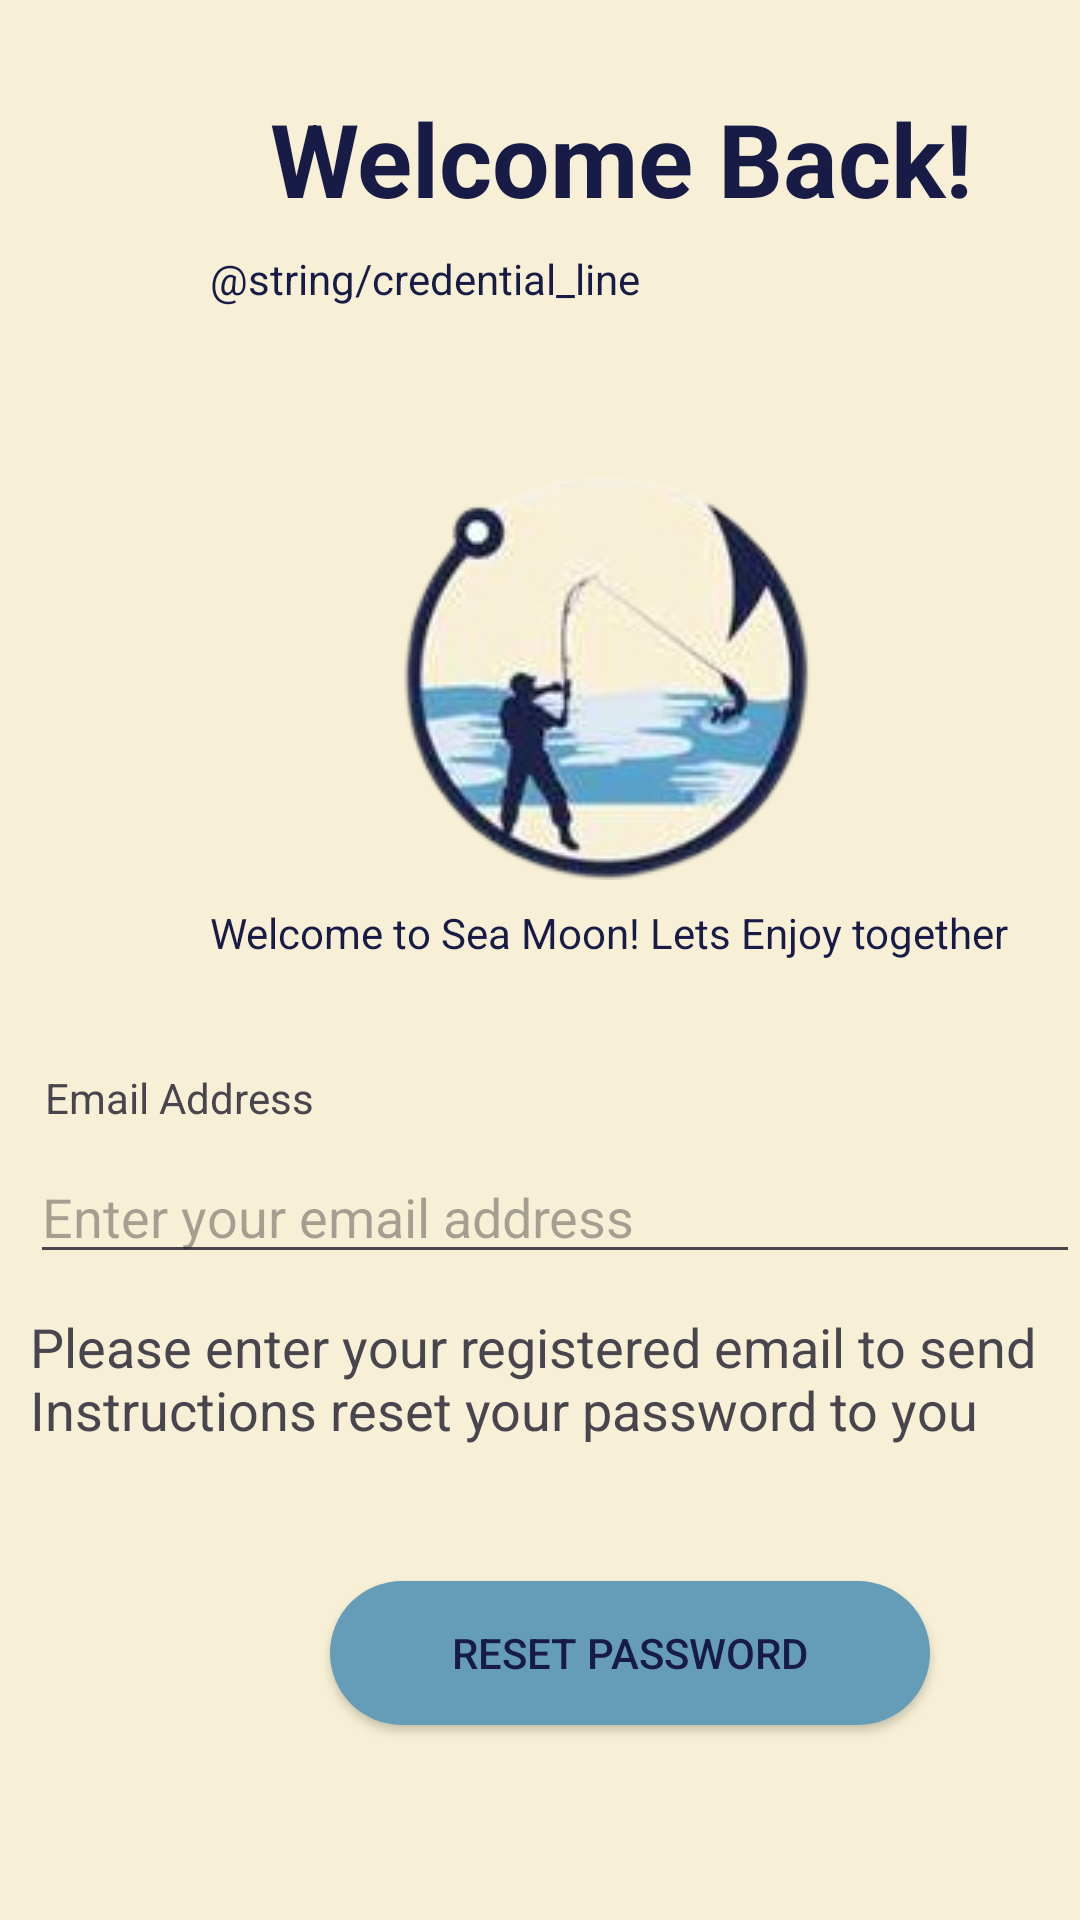

Reconstruct the res/layout file that produces this screen, plus the resources it refers to.
<!-- AndroidManifest.xml: application theme Theme.SeaMoonRestaurant -->
<!-- res/layout/activity_email.xml -->
<?xml version="1.0" encoding="utf-8"?>
<LinearLayout xmlns:android="http://schemas.android.com/apk/res/android"
    xmlns:app="http://schemas.android.com/apk/res-auto"
    xmlns:tools="http://schemas.android.com/tools"
    android:layout_width="match_parent"
    android:layout_height="match_parent"
    android:orientation="vertical"
    android:background="@color/background"
    tools:context=".EmailActivity">



    <TextView
        android:textColor="@color/fontColor"
        android:layout_marginTop="30dp"
        android:layout_marginLeft="90dp"
        android:id="@+id/largeText"
        android:layout_width="wrap_content"
        android:layout_height="wrap_content"
        android:layout_centerHorizontal="true"
        android:text="Welcome Back!"
        android:textSize="34dp"
        android:textStyle="bold" />

    <TextView
        android:textColor="@color/fontColor"
        android:layout_marginLeft="70dp"
        android:id="@+id/tagline1"
        android:layout_width="wrap_content"
        android:layout_height="wrap_content"
        android:layout_below="@id/largeText"
        android:layout_centerHorizontal="true"
        android:layout_marginTop="8dp"
        android:text="@string/credential_line"/>


    <ImageView
        android:layout_marginLeft="100dp"
        android:id="@+id/logoImageView"
        android:layout_width="wrap_content"
        android:layout_height="wrap_content"
        android:layout_below="@id/tagline1"
        android:layout_centerHorizontal="true"
        android:layout_marginTop="16dp"
        android:src="@drawable/seamoon"/>


    <TextView
        android:textColor="@color/fontColor"
        android:layout_marginLeft="70dp"
        android:id="@+id/tagline2"
        android:layout_width="wrap_content"
        android:layout_height="wrap_content"
        android:layout_below="@id/logoImageView"
        android:layout_centerHorizontal="true"
        android:layout_marginTop="8dp"
        android:layout_marginBottom="20dp"
        android:text="Welcome to Sea Moon! Lets Enjoy together"/>


    <TextView
        android:layout_marginLeft="15dp"
        android:id="@+id/emailLabel"
        android:layout_width="wrap_content"
        android:layout_height="wrap_content"
        android:text="Email Address"
        android:layout_below="@id/tagline2"
        android:layout_marginTop="16dp"/>


    <EditText
        android:layout_marginLeft="10dp"
        android:id="@+id/emailEditText"
        android:layout_width="match_parent"
        android:layout_height="wrap_content"
        android:hint="Enter your email address"
        android:layout_below="@id/emailLabel"
        android:layout_marginTop="8dp"/>







    <TextView
        android:textSize="18dp"
        android:layout_marginLeft="10dp"
        android:id="@+id/signUpText"
        android:layout_width="wrap_content"
        android:layout_height="wrap_content"
        android:text="Please enter your registered email to send Instructions reset your password to you"
        android:layout_marginTop="12dp"
        android:layout_centerHorizontal="true"/>


    <Button

        android:layout_marginLeft="110dp"
        android:textColor="@color/fontColor"
        android:background="@drawable/round_button_background"
        android:id="@+id/resetButton"
        android:layout_width="200dp"
        android:layout_height="wrap_content"
        android:text="Reset Password"
        android:layout_below="@id/loginText"
        android:layout_marginTop="45dp"/>




</LinearLayout>
<!-- resources referenced by this layout -->
<resources>
  <color name="background">#F7F0D6</color>
  <color name="fontColor">#171B46</color>
  <!-- drawable round_button_background (drawable) -->
  <shape xmlns:android="http://schemas.android.com/apk/res/android">
      <solid android:color="@color/buttonColor" /> 
      <corners android:radius="25dp" /> 
  </shape>
  <!-- drawable seamoon: png bitmap (drawable, 33159 bytes) -->
  <style name="Theme.SeaMoonRestaurant" parent="Base.Theme.SeaMoonRestaurant" />
  <color name="buttonColor">#659CB8</color>
  <style name="Base.Theme.SeaMoonRestaurant" parent="Theme.Material3.DayNight.NoActionBar">
          
          
          <item name="android:statusBarColor">@color/background</item>
  
  
      </style>
</resources>
